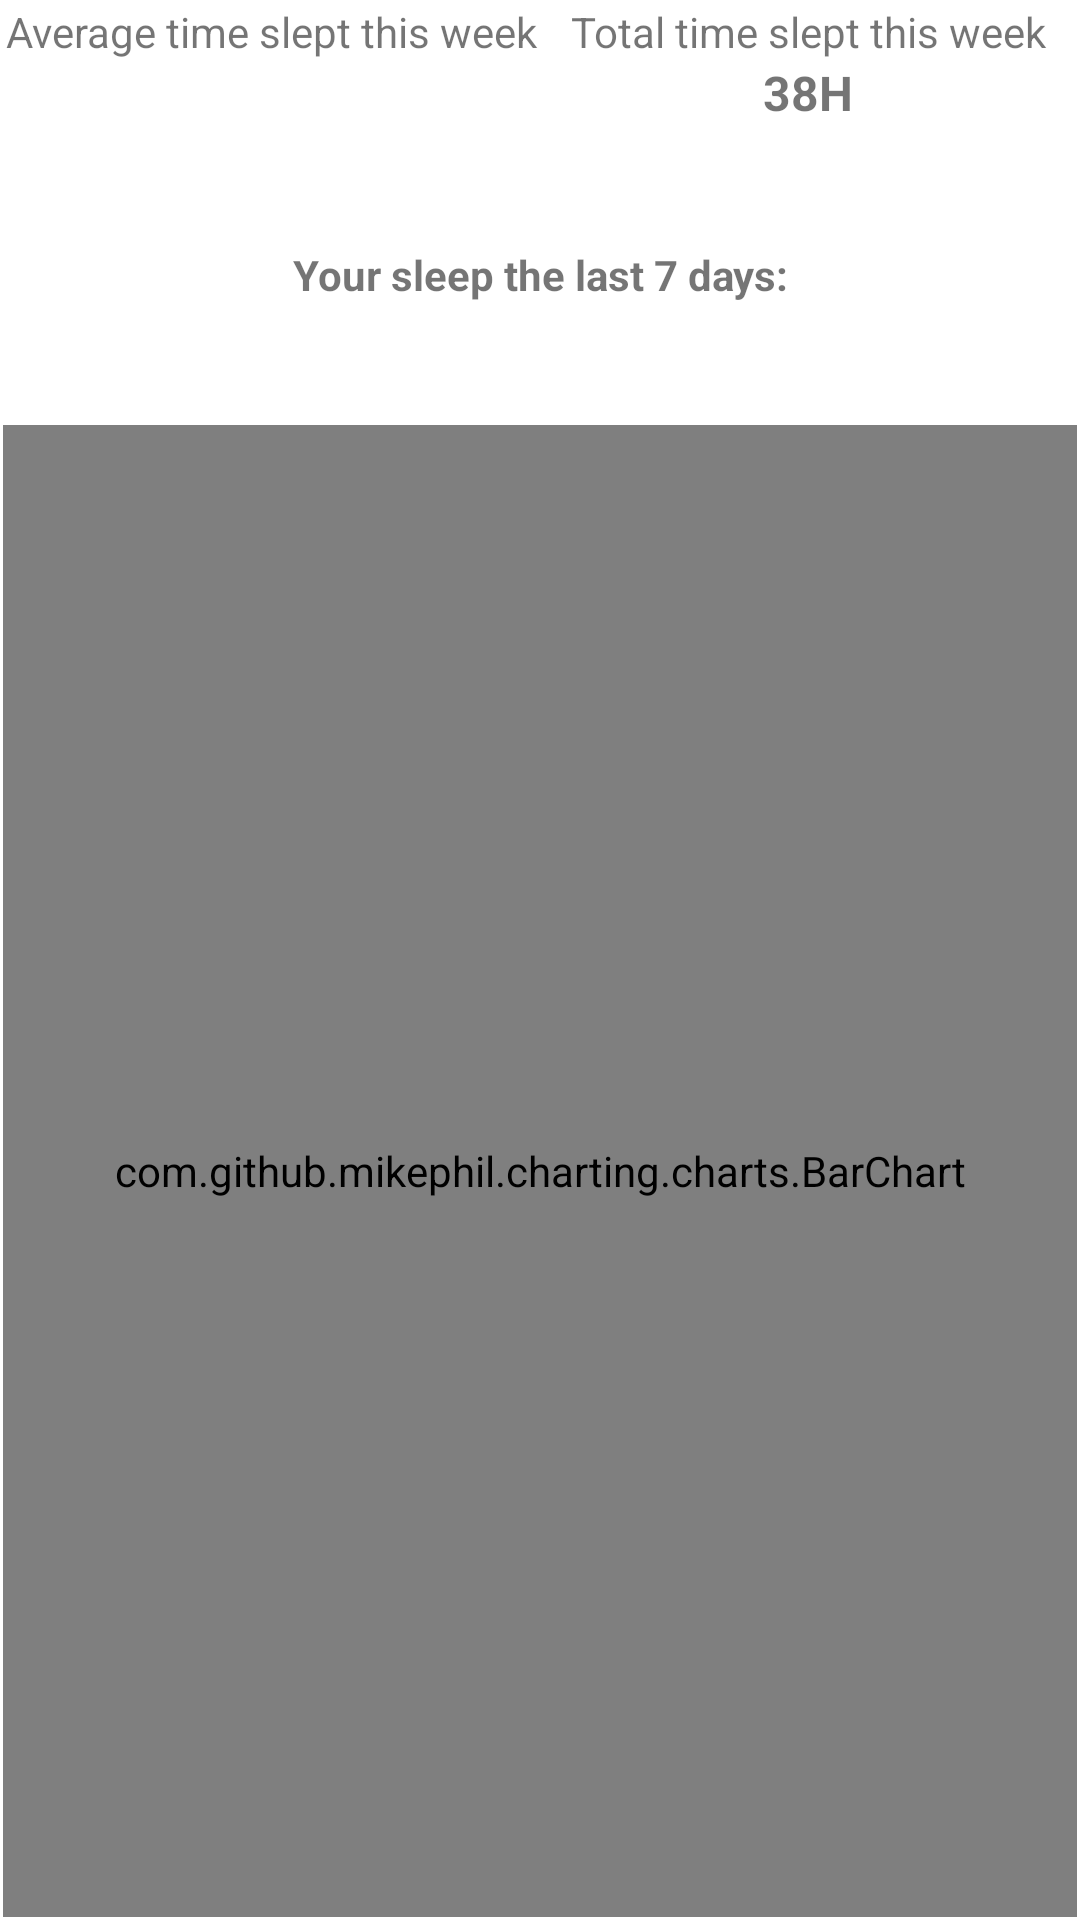

Write the Android layout XML for this screen, with the resource values it uses.
<!-- AndroidManifest.xml: application theme Theme.Zzzleep -->
<!-- res/layout/fragment_statistics.xml -->
<?xml version="1.0" encoding="utf-8"?>
<androidx.constraintlayout.widget.ConstraintLayout xmlns:android="http://schemas.android.com/apk/res/android"
    xmlns:app="http://schemas.android.com/apk/res-auto"
    xmlns:tools="http://schemas.android.com/tools"
    android:layout_width="match_parent"
    android:layout_height="500dp"
    android:layout_margin="16dp"
    tools:context=".ui.statistics.StatisticsFragment">

    <TableLayout
        android:id="@+id/tableLayout"
        android:layout_width="0dp"
        android:layout_height="0dp"
        android:layout_marginStart="1dp"
        android:layout_marginTop="1dp"
        android:layout_marginEnd="1dp"
        android:layout_marginBottom="1dp"
        app:layout_constraintBottom_toBottomOf="parent"
        app:layout_constraintEnd_toEndOf="parent"
        app:layout_constraintStart_toStartOf="parent"
        app:layout_constraintTop_toTopOf="parent">

        <TableRow
            android:layout_width="match_parent"
            android:layout_height="match_parent">

            <LinearLayout
                android:layout_width="0dp"
                android:layout_height="wrap_content"
                android:layout_weight=".50"
                android:orientation="vertical">

                <TextView
                    android:id="@+id/average_text"
                    android:layout_width="match_parent"
                    android:layout_height="wrap_content"
                    android:text="@string/statistics_average"
                    android:textAlignment="center" />

                <TextView
                    android:id="@+id/average_time"
                    android:layout_width="match_parent"
                    android:layout_height="wrap_content"
                    android:text=""
                    android:textAlignment="center"
                    android:textSize="16sp"
                    android:textStyle="bold" />
            </LinearLayout>

            <LinearLayout
                android:layout_width="0dp"
                android:layout_height="wrap_content"
                android:layout_weight=".50"
                android:orientation="vertical">

                <TextView
                    android:id="@+id/total_text"
                    android:layout_width="match_parent"
                    android:layout_height="wrap_content"
                    android:text="@string/statistics_total_weekly"
                    android:textAlignment="center" />

                <TextView
                    android:id="@+id/total_time"
                    android:layout_width="match_parent"
                    android:layout_height="wrap_content"
                    android:text="@string/statistics_total_weekly_time"
                    android:textAlignment="center"
                    android:textSize="16sp"
                    android:textStyle="bold" />
            </LinearLayout>

        </TableRow>

        <TableRow
            android:layout_width="match_parent"
            android:layout_height="match_parent"
            android:orientation="vertical">

            <LinearLayout
                android:layout_width="match_parent"
                android:layout_height="100dp"
                android:layout_weight="1"
                android:orientation="vertical"
                android:gravity="center"
                >

                <TextView
                    android:id="@+id/week"
                    android:layout_width="match_parent"
                    android:layout_height="wrap_content"
                    android:text="@string/bar_chart_week"
                    android:textAlignment="center"
                    android:textStyle="bold" />
            </LinearLayout>
        </TableRow>

        
        <com.github.mikephil.charting.charts.BarChart
            android:id="@+id/barChart"
            android:layout_width="match_parent"
            android:layout_height="match_parent" />

    </TableLayout>

</androidx.constraintlayout.widget.ConstraintLayout>
<!-- resources referenced by this layout -->
<resources>
  <string name="bar_chart_week">Your sleep the last 7 days:</string>
  <string name="statistics_average">Average time slept this week</string>
  <string name="statistics_total_weekly">Total time slept this week</string>
  <string name="statistics_total_weekly_time">38H</string>
  <style name="Theme.Zzzleep" parent="Theme.MaterialComponents.DayNight.DarkActionBar">
          
          <item name="colorPrimary">@color/purple_500</item>
          <item name="colorPrimaryVariant">@color/purple_700</item>
          <item name="colorOnPrimary">@color/white</item>
          
          <item name="colorSecondary">@color/teal_200</item>
          <item name="colorSecondaryVariant">@color/teal_700</item>
          <item name="colorOnSecondary">@color/black</item>
          
          <item name="android:statusBarColor" tools:targetApi="l">?attr/colorPrimaryVariant</item>
          
      </style>
  <color name="purple_500">#FF6200EE</color>
  <color name="purple_700">#FF3700B3</color>
  <color name="white">#FFFFFFFF</color>
  <color name="teal_200">#FF03DAC5</color>
  <color name="teal_700">#FF018786</color>
  <color name="black">#FF000000</color>
</resources>
